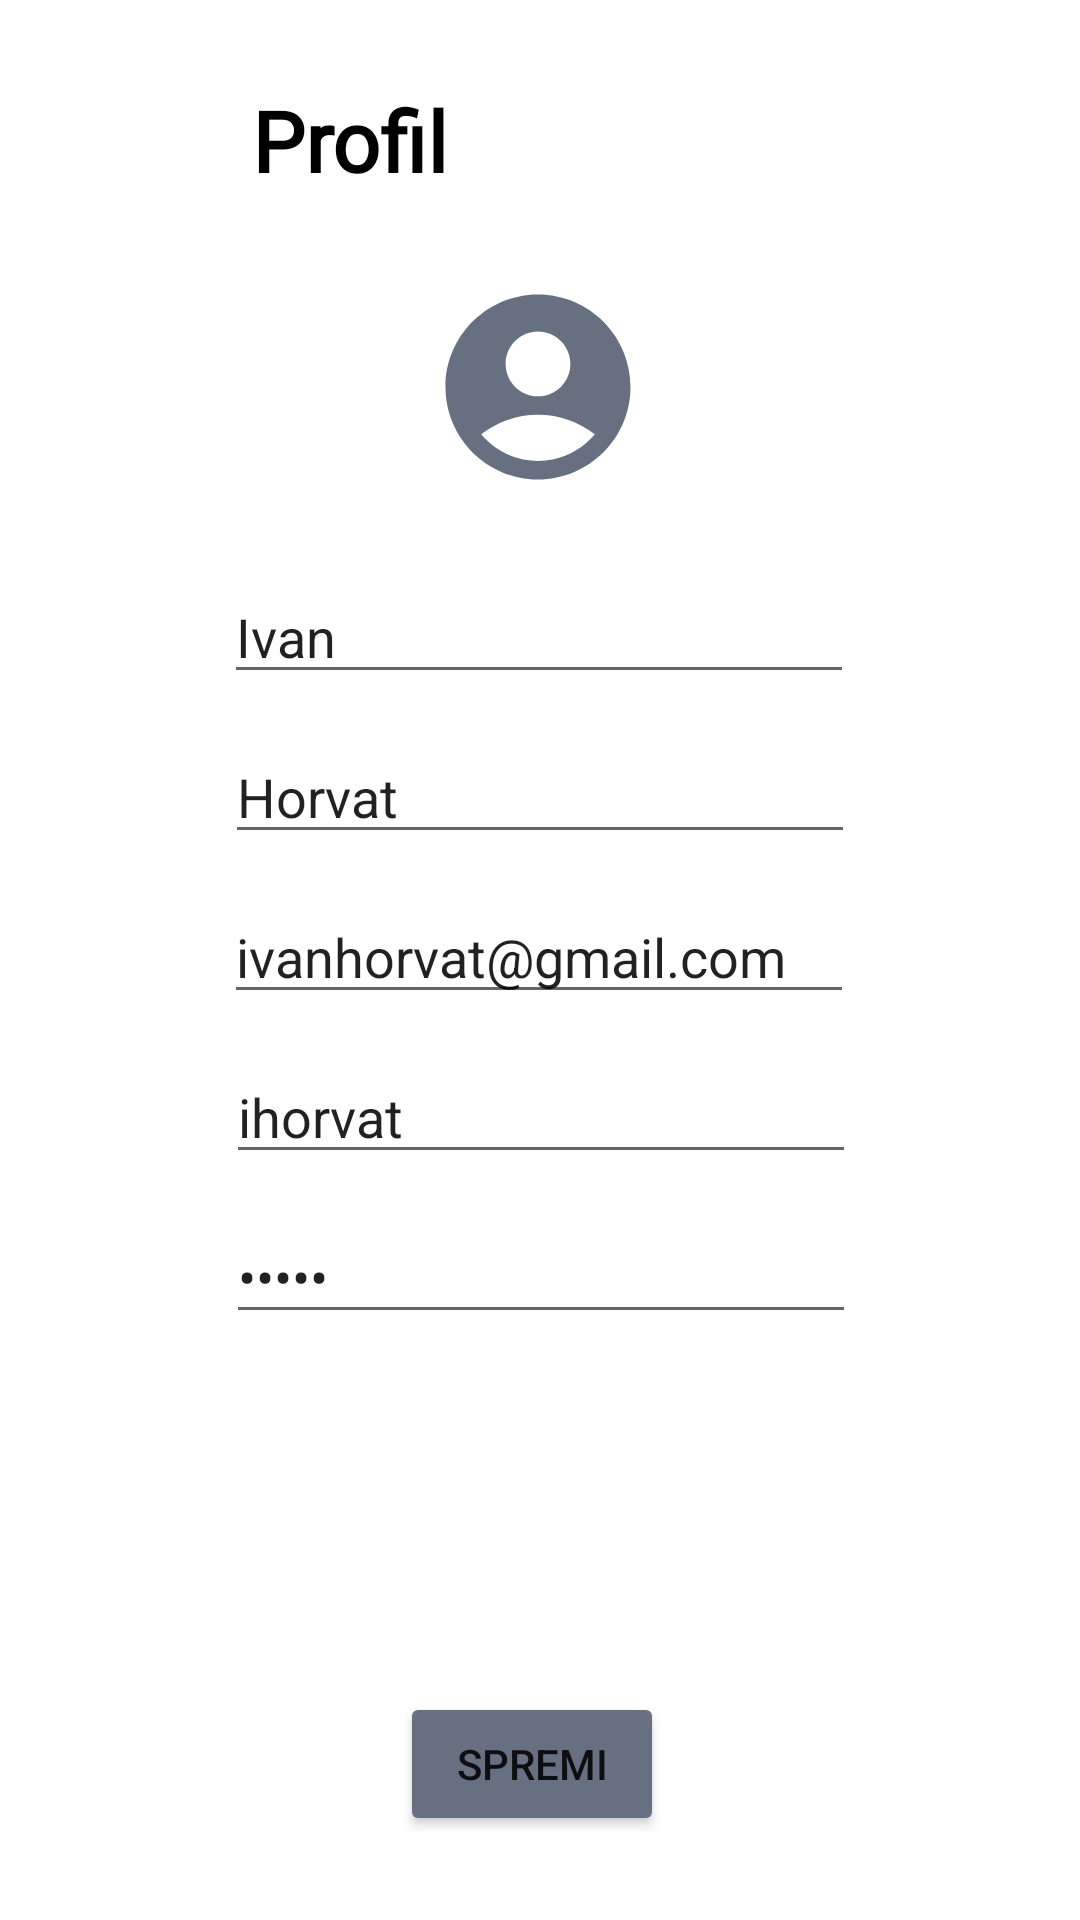

Write the Android layout XML for this screen, with the resource values it uses.
<!-- AndroidManifest.xml: application theme Theme.IznajmljivanjeVozila -->
<!-- res/layout/postavke_profila.xml -->
<?xml version="1.0" encoding="utf-8"?>

<androidx.constraintlayout.widget.ConstraintLayout xmlns:android="http://schemas.android.com/apk/res/android"
    xmlns:app="http://schemas.android.com/apk/res-auto"
    xmlns:tools="http://schemas.android.com/tools"
    android:layout_width="match_parent"
    android:layout_height="match_parent"
    style="@style/ScreenBackground">


    <TextView
        android:id="@+id/korisnickaPodrska2"
        style="@style/TextColorLabel"
        android:layout_width="wrap_content"
        android:layout_height="wrap_content"
        android:layout_marginStart="20dp"
        android:layout_marginTop="28dp"
        android:fontFamily="@font/mulish"
        android:text="Profil"
        android:textAllCaps="false"
        android:textSize="28sp"
        android:textStyle="bold"
        app:layout_constraintStart_toEndOf="@+id/vrati_nazad_promjena"
        app:layout_constraintTop_toTopOf="parent" />

    <ImageButton
        android:id="@+id/vrati_nazad_promjena"
        style="@style/ScreenBackground"
        android:layout_width="48dp"
        android:layout_height="48dp"
        android:layout_marginStart="16dp"
        android:layout_marginTop="28dp"
        app:layout_constraintStart_toStartOf="parent"
        app:layout_constraintTop_toTopOf="parent"
        android:background="@drawable/baseline_arrow_back_ios_24" />


    <ImageView
        android:id="@+id/profilna"
        android:layout_width="86dp"
        android:layout_height="74dp"
        android:layout_marginTop="92dp"
        app:layout_constraintEnd_toEndOf="parent"
        app:layout_constraintHorizontal_bias="0.498"
        app:layout_constraintStart_toStartOf="parent"
        app:layout_constraintTop_toTopOf="parent"
        app:srcCompat="@drawable/baseline_account_circle_24" />

    <EditText
        android:id="@+id/promijeni_ime"
        android:layout_width="wrap_content"
        android:layout_height="wrap_content"
        android:layout_marginTop="24dp"
        android:ems="10"
        android:inputType="text"
        android:text="Ivan"
        app:layout_constraintEnd_toEndOf="parent"
        app:layout_constraintHorizontal_bias="0.497"
        app:layout_constraintStart_toStartOf="parent"
        app:layout_constraintTop_toBottomOf="@+id/profilna" />

    <EditText
        android:id="@+id/promijeni_pass"
        android:layout_width="wrap_content"
        android:layout_height="wrap_content"
        android:layout_marginTop="12dp"
        android:ems="10"
        android:inputType="textPassword"
        android:text="jasam"
        app:layout_constraintEnd_toEndOf="parent"
        app:layout_constraintHorizontal_bias="0.502"
        app:layout_constraintStart_toStartOf="parent"
        app:layout_constraintTop_toBottomOf="@+id/promijeni_user" />

    <EditText
        android:id="@+id/promjeniEmail"
        android:layout_width="wrap_content"
        android:layout_height="wrap_content"
        android:layout_marginTop="12dp"
        android:ems="10"
        android:inputType="textEmailAddress"
        android:text="ivanhorvat@gmail.com"
        app:layout_constraintEnd_toEndOf="parent"
        app:layout_constraintHorizontal_bias="0.497"
        app:layout_constraintStart_toStartOf="parent"
        app:layout_constraintTop_toBottomOf="@+id/promijeni_prezime" />

    <EditText
        android:id="@+id/promijeni_prezime"
        android:layout_width="wrap_content"
        android:layout_height="wrap_content"
        android:layout_marginTop="12dp"
        android:ems="10"
        android:inputType="text"
        android:text="Horvat"
        app:layout_constraintEnd_toEndOf="parent"
        app:layout_constraintStart_toStartOf="parent"
        app:layout_constraintTop_toBottomOf="@+id/promijeni_ime" />

    <EditText
        android:id="@+id/promijeni_user"
        android:layout_width="wrap_content"
        android:layout_height="wrap_content"
        android:layout_marginTop="12dp"
        android:ems="10"
        android:inputType="text"
        android:text="ihorvat"
        app:layout_constraintEnd_toEndOf="parent"
        app:layout_constraintHorizontal_bias="0.502"
        app:layout_constraintStart_toStartOf="parent"
        app:layout_constraintTop_toBottomOf="@+id/promjeniEmail" />

    <Button
        android:id="@+id/spremi"
        android:layout_width="wrap_content"
        android:layout_height="wrap_content"
        android:layout_marginBottom="28dp"
        android:text="Spremi"
        android:backgroundTint="#667080"
        app:layout_constraintBottom_toBottomOf="parent"
        app:layout_constraintEnd_toEndOf="parent"
        app:layout_constraintHorizontal_bias="0.49"
        app:layout_constraintStart_toStartOf="parent" />


</androidx.constraintlayout.widget.ConstraintLayout>
<!-- resources referenced by this layout -->
<resources>
  <!-- drawable baseline_account_circle_24 (drawable) -->
  <vector android:height="24dp" android:tint="#667080"
      android:viewportHeight="24" android:viewportWidth="24"
      android:width="24dp" xmlns:android="http://schemas.android.com/apk/res/android">
      <path android:fillColor="@android:color/white" android:pathData="M12,2C6.48,2 2,6.48 2,12s4.48,10 10,10s10,-4.48 10,-10S17.52,2 12,2zM12,6c1.93,0 3.5,1.57 3.5,3.5S13.93,13 12,13s-3.5,-1.57 -3.5,-3.5S10.07,6 12,6zM12,20c-2.03,0 -4.43,-0.82 -6.14,-2.88C7.55,15.8 9.68,15 12,15s4.45,0.8 6.14,2.12C16.43,19.18 14.03,20 12,20z"/>
  </vector>
  <style name="ScreenBackground"><item name="android:background">@color/white</item></style>
  <style name="TextColorLabel"><item name="android:textColor">@color/black</item></style>
  <style name="Theme.IznajmljivanjeVozila" parent="Base.Theme.IznajmljivanjeVozila" />
  <color name="white">#FFFFFFFF</color>
  <color name="black">#FF000000</color>
  <style name="Base.Theme.IznajmljivanjeVozila" parent="Theme.AppCompat.Light.NoActionBar">
          
          <item name="colorPrimary">@color/lavander</item>
          <item name="colorPrimaryVariant">@color/lavander</item>
          <item name="colorOnPrimary">@color/white</item>
      </style>
  <color name="lavander">#8692f7</color>
</resources>
